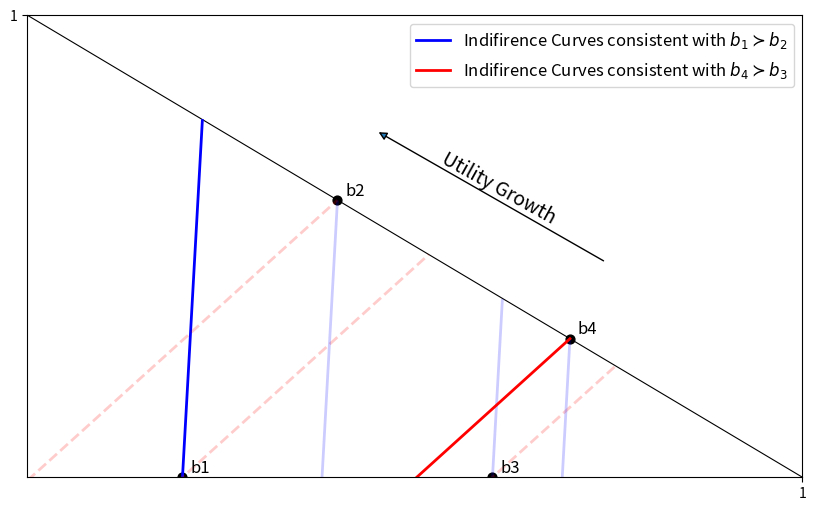
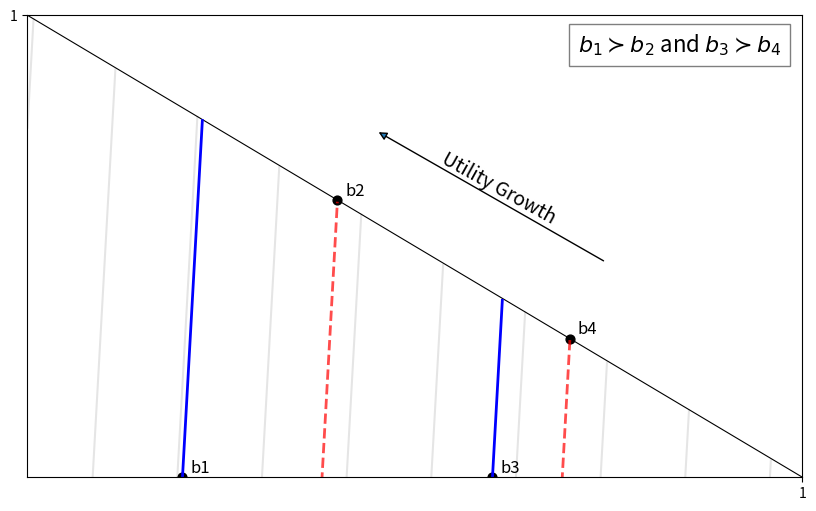

The matplotlib source for these figures, in order:
import numpy as np
import matplotlib.pyplot as plt

#Code by Javier Gonzalez on August 2019
#For any questions please contact javierj.g18@gmail.com

class ProbTriangle():
    """
    This class will explain graphicly how some empirical evidence is not consistent with Expected Utility Theory. 
    Demostrating that Allais example violates Independence Axiom. 
    The inputs should be a lotterie with 3 outcomes, at least 1 positive and greater than 0.
    """
    def __init__(self,
                 z=2, #Lowest reward, appart from zero or equal
                 Z=3, #Highest reward
                 P=0.8, #Probability of winning Z
                 p=0.6, #Probability if winning z
                 μ=.25): 
        self.z,self.Z,self.P,self.p,self.μ = z, Z, P, p, μ
        self.lotteries = ((1-self.P,0),(1-self.p,self.p),(1-self.μ*self.P,0),(1-self.μ*self.p,self.μ*self.p))
        self.lot_names = ('b1','b2','b3','b4')
        self.n_grind = 5000
        self.p1 = np.linspace(0,1,self.n_grind)
        self.grid = np.linspace(0,1,self.n_grind)
        self.hipothenuse = 1 - self.grid
        
    def u(self,x):
        "Utility function"
        return np.log(x+0.00001)
    
    def p3(self,fixed,z,Z,p1):
        "Ecuation to compute indiference curves"
        return ((fixed-self.u(z))/(self.u(Z)-self.u(z)))+p1*((self.u(z)-self.u(0))/(self.u(Z)-self.u(z)))
    
    def ufixed(self,z,Z,p1,p3):
        "Ecuation t compute fixed utility level"
        return (p1*self.u(0)+(1-p1-p3)*self.u(z)+p3*self.u(Z))

    def properEU(self):
        """
        This method will output the normal probability triangle of said lotterie
        """
        fig, ax = plt.subplots(figsize=(10, 6))
        #Set the limits of the fugure
        plt.axis([0, 1, 0, 1])

        #Set the limits of the probability triangle
        ax.set(xticks=[1], yticks=[1])
        ax.plot(self.grid,self.hipothenuse,"k",lw=0.8)

        #Arrow to show where does the curves grow
        if self.z < self.Z:
            ax.annotate(' ', xy=(0.45, 0.75), xytext=(0.75, 0.45),arrowprops={'arrowstyle': '-|>'}, fontsize='12')
            ax.text(0.53, 0.55, 'Utility Growth', rotation=-29, fontsize=14)
        else:
            ax.annotate(' ', xy=(0.75, 0.45), xytext=(0.45, 0.75),arrowprops={'arrowstyle': '-|>'}, fontsize='12')
            ax.text(0.53, 0.55, 'Utility Growth', rotation=-32, fontsize=14)

        #Plot the Indiference Curves
        for i in np.linspace(-11,1,10):
            x = self.p3(i,self.z,self.Z,self.p1)
            #mask some data points
            a = np.ma.masked_where(x+self.p1>=1, x)
            ax.plot(self.grid,a, 'k', alpha=0.1)

        ## Plot the diferent loterries according to EU
        for a,b,i in zip(self.lotteries,self.lot_names,enumerate(self.lotteries)):
            a1,a2 = a[0],a[1]
            ax.annotate(b,xy=(a1,a2),xytext=(a1+0.01, a2+0.01),fontsize=12)
            ax.scatter(a1,a2,40,'black')
            #Now I need to get the fixed utility level of each lotterie
            x = self.p3(self.ufixed(self.z,self.Z,a1,a2),self.z,self.Z,self.p1)
            a = np.ma.masked_where(x+self.p1>=1, x)
            #diferenciate colors
            if self.z < self.Z:
                if i[0] % 2 == 0:
                    color,α = 'b',1
                else: 
                    color,α = '--r',0.7
                ax.plot(self.grid,a, color,alpha=α,lw=2)
            else:
                if i[0] % 2 != 0:
                    color,α = 'b',1
                else: 
                    color,α = '--r',0.7
                ax.plot(self.grid,a, color,alpha=α,lw=2)

        #Legend to say preferences
        if self.z < self.Z:
            ax.text(0.71, 0.92, r"$b_{1}\succ b_{2}$ and $b_{3}\succ b_{4}$", 
            bbox={'facecolor': 'white', 'alpha': 0.5, 'pad': 6} ,fontsize=16)
        else:
            ax.text(0.71, 0.92, r"$b_{2}\succ b_{1}$ and $b_{4}\succ b_{3}$", 
            bbox={'facecolor': 'white', 'alpha': 0.5, 'pad': 6} ,fontsize=16)

        plt.show()
        
    def allais(self):
        """
        This method will output the graph trying to explain Allais example of violation of the Independence Axiom
        """
        fig, ax = plt.subplots(figsize=(10, 6))
        #Set the limits of the fugure
        plt.axis([0, 1, 0, 1])

        #Set the limits of the probability triangle
        ax.set(xticks=[1], yticks=[1])
        ax.plot(self.grid,self.hipothenuse,"k",lw=0.8)

        #Arrow to show where does the curves grow
        if self.z < self.Z:
            ax.annotate(' ', xy=(0.45, 0.75), xytext=(0.75, 0.45),arrowprops={'arrowstyle': '-|>'}, fontsize='12')
            ax.text(0.53, 0.55, 'Utility Growth', rotation=-29, fontsize=14)
        else:
            ax.annotate(' ', xy=(0.75, 0.45), xytext=(0.45, 0.75),arrowprops={'arrowstyle': '-|>'}, fontsize='12')
            ax.text(0.53, 0.55, 'Utility Growth', rotation=-32, fontsize=14)

        ## Plot the diferent loterries according to EU
        for a,b,i in zip(self.lotteries,self.lot_names,enumerate(self.lotteries)):
            a1,a2 = a[0],a[1]
            ax.annotate(b,xy=(a1,a2),xytext=(a1+0.01, a2+0.01),fontsize=12)
            ax.scatter(a1,a2,40,'black')
            x = self.p3(self.ufixed(self.z,self.Z,a1,a2),self.z,self.Z,self.p1)
            mask = np.ma.masked_where(x+self.p1>=1, x)
            if i[0] == 0:
                ax.plot(self.grid,mask, 'b',alpha=1,lw=2,label=r"Indifirence Curves consistent with $b_{1}\succ b_{2}$")
            else:
                ax.plot(self.grid,mask, 'b',alpha=0.2,lw=2)
            ## Plot other indiference curves
            x = self.p3(self.ufixed(self.z*0.01,self.Z,a1,a2),self.z*0.01,self.Z,self.p1)
            mask = np.ma.masked_where(x+self.p1>=1, x)
            if i[0] == 3:
                ax.plot(self.grid,mask, 'r',alpha=1,lw=2,label=r"Indifirence Curves consistent with $b_{4}\succ b_{3}$")
            else:
                ax.plot(self.grid,mask, '--r',alpha=0.2,lw=2)

        plt.legend(fontsize=12)
        plt.show()


a= ProbTriangle(μ=0.5)
a.allais()
a.properEU()